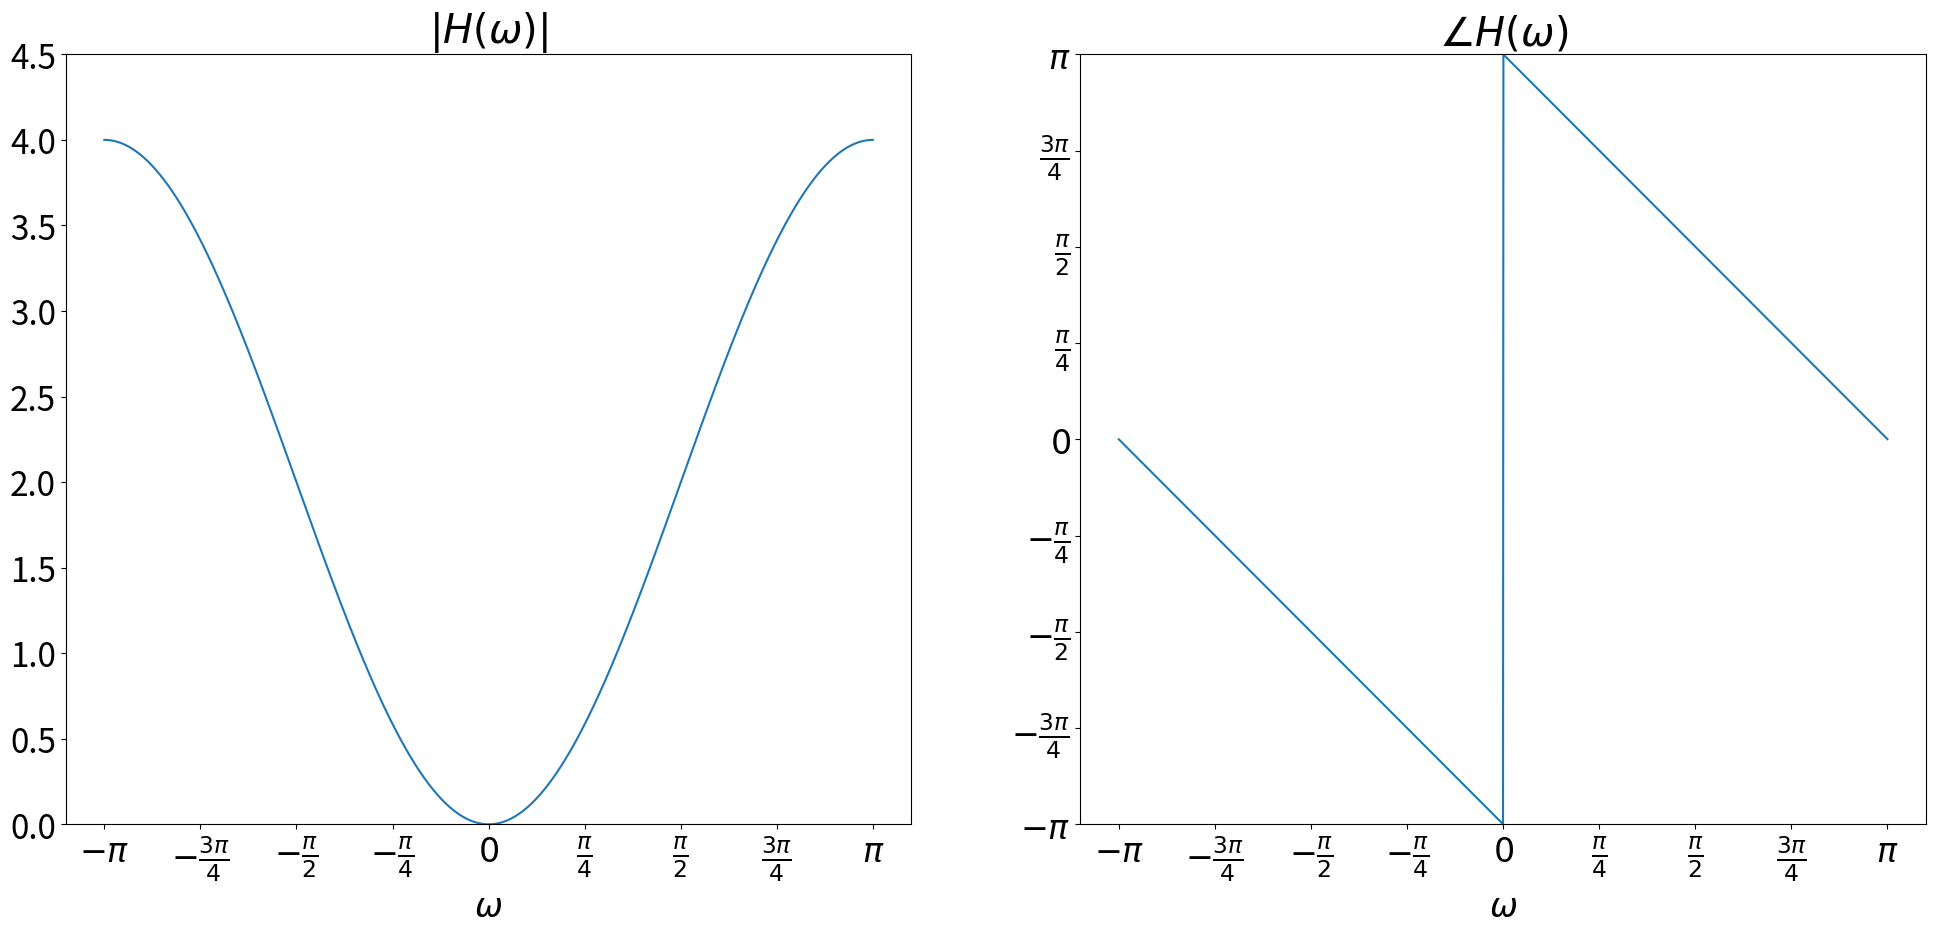

The script that saved this image:
import numpy as np
import matplotlib.pyplot as plt

L = 2**12 # number of points in DFTs for visualizing spectra

plt.rcParams.update({'font.size': 24}) # update font size

'''
The only line you should need to edit here is the "h_n" line where we define the impulse response of the system.

You may assume the impulse response starts at n=0. Thus, we can infer the impulse response for a given list
like in the below examples:

Example 1: h_n = [1, -2, 1] -> h[n] = delta[n] - 2delta[n-1] + delta[n-2]
Example 2: h_n = [1, 0, -1] -> h[n] = delta[n] - delta[n-2]

The provided code will plot the magnitude and phase response between [-pi, pi].
'''

full_labels = [r'$-\pi$', r'$-\frac{3\pi}{4}$', r'$-\frac{\pi}{2}$', r'$-\frac{\pi}{4}$',
                 r'$0$', r'$\frac{\pi}{4}$', r'$\frac{\pi}{2}$', r'$\frac{3\pi}{4}$', r'$\pi$']
full_locations = [np.pi*(i-4)/4 for i in range(9)]

# impulse response
h_n = [1, -2, 1] # edit this line to try different impulse responses starting at n=0
# Compute L point DFT, apply fftshift to center about zero frequency
H_omega = np.fft.fftshift(np.fft.fft(h_n, L))
# magnitude response
H_magnitude = abs(H_omega)
# phase response
H_phase = np.angle(H_omega)

# plotting
omega = np.linspace(-np.pi, np.pi, L) # x-axis to plot against
plt.figure(figsize=(24,10))
plt.subplot(121)
plt.plot(omega, H_magnitude)
plt.xlabel(r'$\omega$')
plt.xticks(full_locations, full_labels)
plt.ylim([0, np.max(H_magnitude)+0.5])
plt.title(r'$|H(\omega)|$')
plt.subplot(122)
plt.plot(omega, H_phase)
plt.ylim([-np.pi, np.pi])
plt.xlabel(r'$\omega$')
plt.xticks(full_locations, full_labels)
plt.yticks(full_locations, full_labels)
plt.title(r'$\angle H(\omega)$')